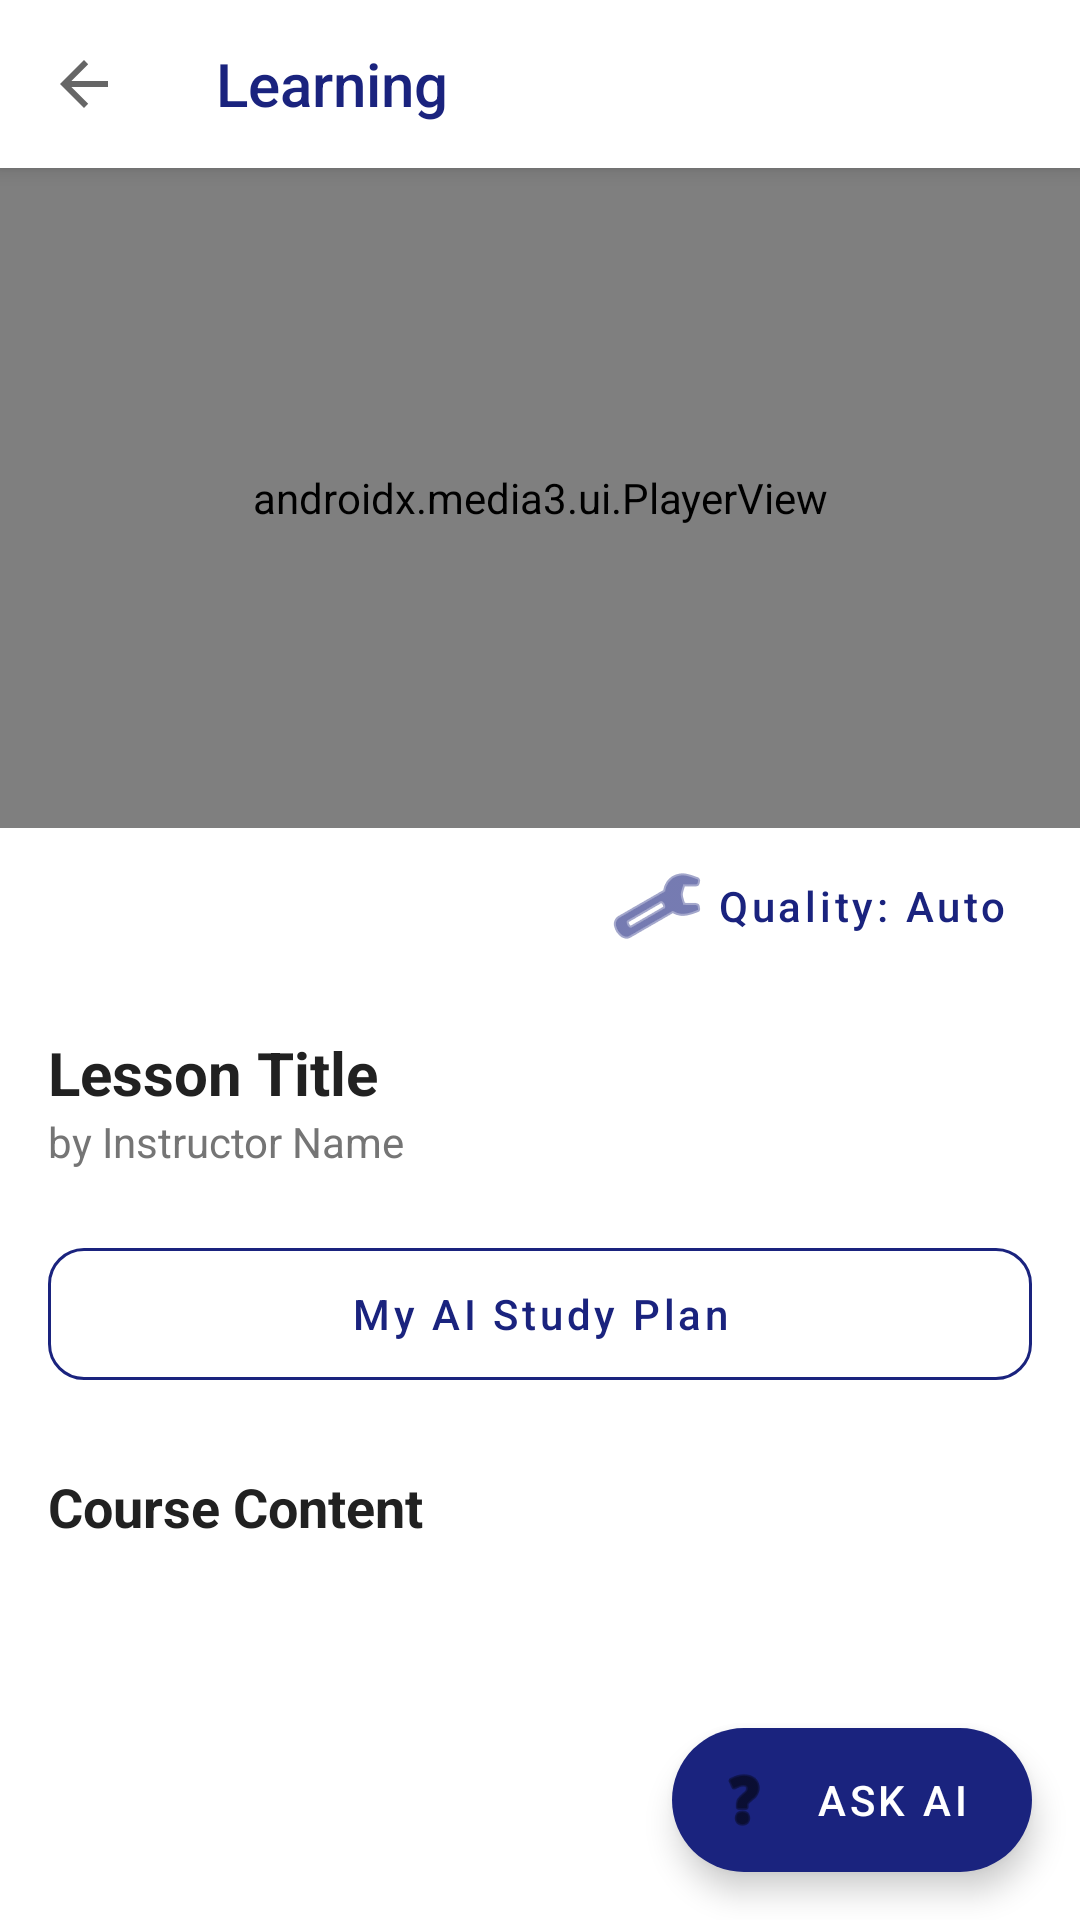

The Android layout XML behind this screen, and the referenced resources:
<!-- AndroidManifest.xml: application theme Theme.Deeploft -->
<!-- res/layout/activity_course_content.xml -->
<?xml version="1.0" encoding="utf-8"?>
<androidx.coordinatorlayout.widget.CoordinatorLayout xmlns:android="http://schemas.android.com/apk/res/android"
    xmlns:app="http://schemas.android.com/apk/res-auto"
    android:id="@+id/cl_course_content_root"
    android:layout_width="match_parent"
    android:layout_height="match_parent"
    android:background="#FFFFFF">

    <com.google.android.material.appbar.AppBarLayout
        android:id="@+id/app_bar_learning"
        android:layout_width="match_parent"
        android:layout_height="wrap_content"
        android:background="@color/white"
        app:elevation="4dp">

        <androidx.appcompat.widget.Toolbar
            android:id="@+id/toolbar_learning"
            android:layout_width="match_parent"
            android:layout_height="?attr/actionBarSize"
            app:navigationIcon="?attr/homeAsUpIndicator"
            app:navigationIconTint="#1A237E"
            app:title="Learning"
            app:titleTextColor="#1A237E"
            app:titleTextAppearance="@style/TextAppearance.AppCompat.Widget.ActionBar.Title" />

    </com.google.android.material.appbar.AppBarLayout>

    
    <LinearLayout
        android:id="@+id/main_content_container"
        android:layout_width="match_parent"
        android:layout_height="match_parent"
        android:orientation="vertical"
        app:layout_behavior="@string/appbar_scrolling_view_behavior">

        <androidx.media3.ui.PlayerView
            android:id="@+id/player_view"
            android:layout_width="match_parent"
            android:layout_height="220dp"
            android:background="@android:color/black"
            app:resize_mode="fit" />

        <androidx.core.widget.NestedScrollView
            android:id="@+id/nsv_learning_content"
            android:layout_width="match_parent"
            android:layout_height="0dp"
            android:layout_weight="1"
            android:fillViewport="true">

            <LinearLayout
                android:layout_width="match_parent"
                android:layout_height="wrap_content"
                android:orientation="vertical">

                <com.google.android.material.button.MaterialButton
                    android:id="@+id/btn_video_quality"
                    android:layout_width="wrap_content"
                    android:layout_height="wrap_content"
                    android:text="Quality: Auto"
                    android:layout_gravity="end"
                    android:layout_marginEnd="16dp"
                    android:textAllCaps="false"
                    app:icon="@android:drawable/ic_menu_preferences"
                    style="@style/Widget.MaterialComponents.Button.TextButton"
                    android:textColor="#1A237E" />

                <LinearLayout
                    android:id="@+id/course_details_layout"
                    android:layout_width="match_parent"
                    android:layout_height="wrap_content"
                    android:orientation="vertical">

                    <com.google.android.material.card.MaterialCardView
                        android:id="@+id/cv_ai_summary"
                        android:layout_width="match_parent"
                        android:layout_height="wrap_content"
                        android:layout_marginHorizontal="16dp"
                        android:layout_marginVertical="8dp"
                        app:cardCornerRadius="12dp"
                        app:cardElevation="2dp"
                        android:visibility="gone">

                        <LinearLayout
                            android:layout_width="match_parent"
                            android:layout_height="wrap_content"
                            android:orientation="vertical"
                            android:padding="16dp">

                            <TextView
                                android:layout_width="wrap_content"
                                android:layout_height="wrap_content"
                                android:text="AI Lesson Summary"
                                android:textStyle="bold"
                                android:textColor="@color/logo_loft" />

                            <TextView
                                android:id="@+id/tv_lesson_summary"
                                android:layout_width="match_parent"
                                android:layout_height="wrap_content"
                                android:layout_marginTop="8dp"
                                android:text="Summary goes here..."
                                android:textColor="#424242" />
                        </LinearLayout>
                    </com.google.android.material.card.MaterialCardView>

                    <TextView
                        android:id="@+id/tv_content_title"
                        android:layout_width="match_parent"
                        android:layout_height="wrap_content"
                        android:paddingHorizontal="16dp"
                        android:paddingTop="16dp"
                        android:text="Lesson Title"
                        android:textSize="20sp"
                        android:textStyle="bold"
                        android:textColor="#212121" />

                    <TextView
                        android:id="@+id/tv_content_instructor"
                        android:layout_width="match_parent"
                        android:layout_height="wrap_content"
                        android:paddingHorizontal="16dp"
                        android:paddingBottom="8dp"
                        android:text="by Instructor Name"
                        android:textSize="14sp"
                        android:textColor="#757575" />

                    <com.google.android.material.button.MaterialButton
                        android:id="@+id/btn_take_quiz"
                        android:layout_width="match_parent"
                        android:layout_height="56dp"
                        android:layout_marginHorizontal="16dp"
                        android:layout_marginTop="16dp"
                        android:text="Take Knowledge Quiz"
                        android:textAllCaps="false"
                        app:cornerRadius="12dp"
                        app:backgroundTint="#1A237E"
                        android:visibility="gone" />

                    <com.google.android.material.button.MaterialButton
                        android:id="@+id/btn_view_study_plan"
                        android:layout_width="match_parent"
                        android:layout_height="56dp"
                        android:layout_marginHorizontal="16dp"
                        android:text="My AI Study Plan"
                        android:layout_marginTop="12dp"
                        android:textAllCaps="false"
                        app:cornerRadius="12dp"
                        style="@style/Widget.MaterialComponents.Button.OutlinedButton"
                        app:strokeColor="#1A237E"
                        android:textColor="#1A237E" />

                    <TextView
                        android:layout_width="match_parent"
                        android:layout_height="wrap_content"
                        android:text="Course Content"
                        android:textSize="18sp"
                        android:textStyle="bold"
                        android:textColor="#212121"
                        android:layout_marginStart="16dp"
                        android:layout_marginTop="24dp" />

                    <androidx.recyclerview.widget.RecyclerView
                        android:id="@+id/rv_lessons"
                        android:layout_width="match_parent"
                        android:layout_height="wrap_content"
                        android:layout_marginTop="12dp"
                        android:layout_marginBottom="100dp"
                        android:nestedScrollingEnabled="false" />

                </LinearLayout>
            </LinearLayout>
        </androidx.core.widget.NestedScrollView>
    </LinearLayout>

    <com.google.android.material.floatingactionbutton.ExtendedFloatingActionButton
        android:id="@+id/fab_ask_ai"
        android:layout_width="wrap_content"
        android:layout_height="wrap_content"
        android:layout_gravity="bottom|end"
        android:layout_margin="16dp"
        android:text="Ask AI"
        app:icon="@android:drawable/ic_menu_help"
        app:backgroundTint="#1A237E"
        app:tint="@color/white"
        android:textColor="@color/white" />

</androidx.coordinatorlayout.widget.CoordinatorLayout>
<!-- resources referenced by this layout -->
<resources>
  <color name="logo_loft">#00BFA5</color>
  <color name="white">#FFFFFFFF</color>
  <style name="Theme.Deeploft" parent="Base.Theme.Deeploft" />
  <style name="Base.Theme.Deeploft" parent="Theme.MaterialComponents.Light.NoActionBar">
          <item name="colorPrimary">@color/logo_deep</item>
          <item name="colorPrimaryVariant">@color/primary_dark</item>
          <item name="colorOnPrimary">@color/white</item>
          <item name="android:windowBackground">@color/white</item>
          <item name="android:colorBackground">@color/white</item>
      </style>
  <color name="logo_deep">#1A237E</color>
  <color name="primary_dark">#0D47A1</color>
</resources>
